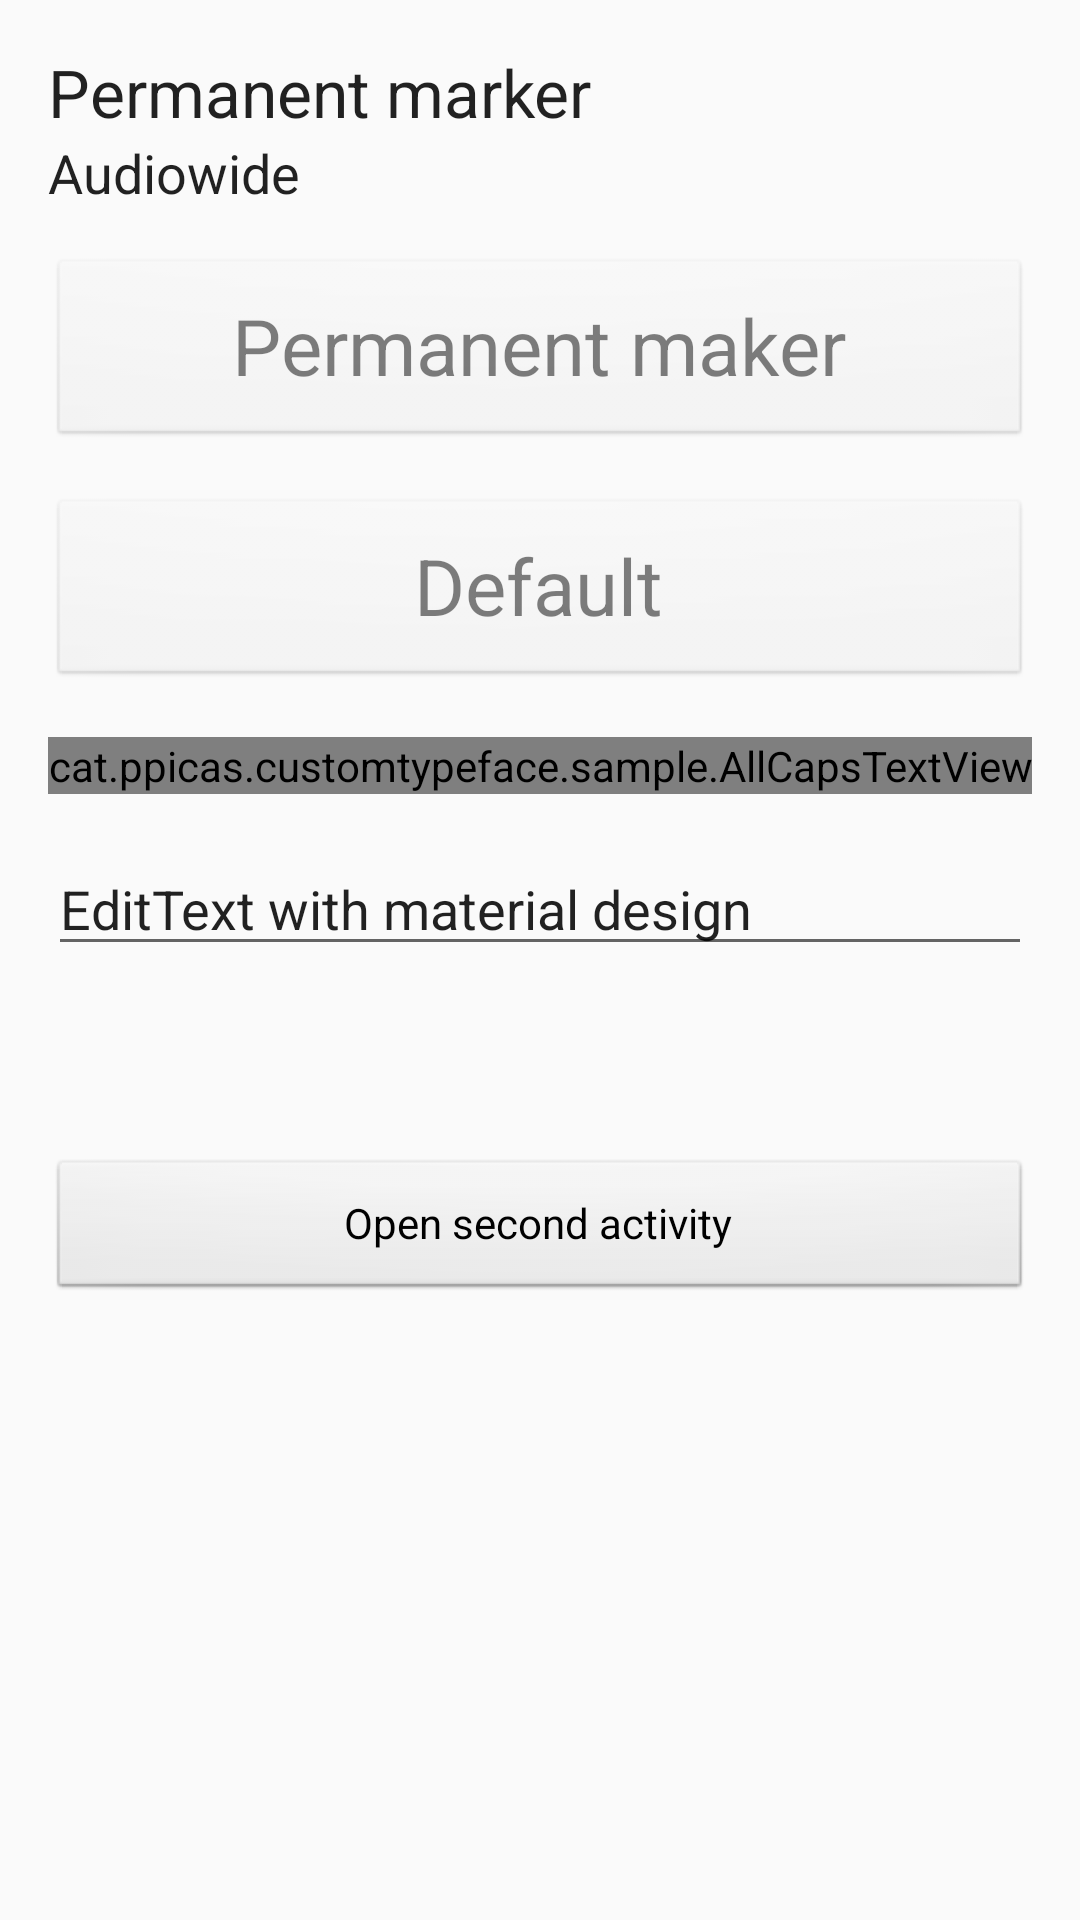

Write the Android layout XML for this screen, with the resource values it uses.
<!-- AndroidManifest.xml: application theme AppTheme -->
<!-- res/layout/activity_main.xml -->
<ScrollView xmlns:android="http://schemas.android.com/apk/res/android"
        xmlns:app="http://schemas.android.com/apk/res-auto"
        xmlns:tools="http://schemas.android.com/tools"
        android:layout_width="match_parent"
        android:layout_height="match_parent"
        tools:context="cat.example.customtypeface.sample.MainActivity">

    <LinearLayout
            android:layout_width="match_parent"
            android:layout_height="wrap_content"
            android:orientation="vertical"
            android:paddingBottom="@dimen/activity_vertical_margin"
            android:paddingLeft="@dimen/activity_horizontal_margin"
            android:paddingRight="@dimen/activity_horizontal_margin"
            android:paddingTop="@dimen/activity_vertical_margin">

        <TextView
                android:layout_width="wrap_content"
                android:layout_height="wrap_content"
                android:text="Permanent marker"
                android:textAppearance="@android:style/TextAppearance.Large"
                app:customTypeface="@string/typeface_permanent_marker"
                tools:ignore="MissingPrefix" />

        <TextView
                android:layout_width="wrap_content"
                android:layout_height="wrap_content"
                android:text="Audiowide"
                android:textAppearance="@android:style/TextAppearance.Medium" />

        <Button
                android:layout_width="match_parent"
                android:layout_height="wrap_content"
                android:layout_marginTop="16dp"
                android:enabled="false"
                android:minHeight="64dp"
                android:text="Permanent maker"
                android:textSize="26sp"
                app:customTypeface="@string/typeface_permanent_marker"
                tools:ignore="MissingPrefix" />

        <Button
                android:layout_width="match_parent"
                android:layout_height="wrap_content"
                android:layout_marginTop="16dp"
                android:enabled="false"
                android:minHeight="64dp"
                android:text="Default"
                android:textSize="26sp" />

        <cat.example.customtypeface.sample.AllCapsTextView
                android:layout_width="wrap_content"
                android:layout_height="wrap_content"
                android:layout_marginTop="16dp"
                android:text="All caps permanent marker"
                android:textSize="22sp" />

        <EditText
                android:layout_width="match_parent"
                android:layout_height="wrap_content"
                android:layout_marginTop="16dp"
                android:text="EditText with material design" />

        <Button
                android:id="@+id/button"
                android:layout_width="match_parent"
                android:layout_height="wrap_content"
                android:layout_marginTop="64dp"
                android:text="Open second activity" />
    </LinearLayout>
</ScrollView>
<!-- resources referenced by this layout -->
<resources>
  <dimen name="activity_horizontal_margin">16dp</dimen>
  <dimen name="activity_vertical_margin">16dp</dimen>
  <string name="typeface_permanent_marker">permanent-marker</string>
  <style name="AppTheme" parent="Theme.AppCompat.Light.DarkActionBar">
          <item name="android:textViewStyle">@style/TextView</item>
          <item name="android:buttonStyle">@style/Button</item>
          <item name="allCapsTextViewStyle">@style/AllCapsTextView</item>
          <item name="panelMenuListTheme">@style/PanelMenuListTheme</item>
      </style>
  <style name="TextView" parent="android:Widget.TextView">
          
          <item name="customTypeface">@string/typeface_audiowide</item>
      </style>
  <style name="Button" parent="android:Widget.Button">
          
          <item name="customTypefaceIgnoreParents">true</item>
      </style>
  <style name="AllCapsTextView" parent="TextView">
          
          <item name="customTypeface">@string/typeface_permanent_marker</item>
      </style>
  <style name="PanelMenuListTheme" parent="Theme.AppCompat.CompactMenu">
          
          <item name="android:itemTextAppearance">@null</item>
      </style>
  <string name="typeface_audiowide">audiowide</string>
</resources>
